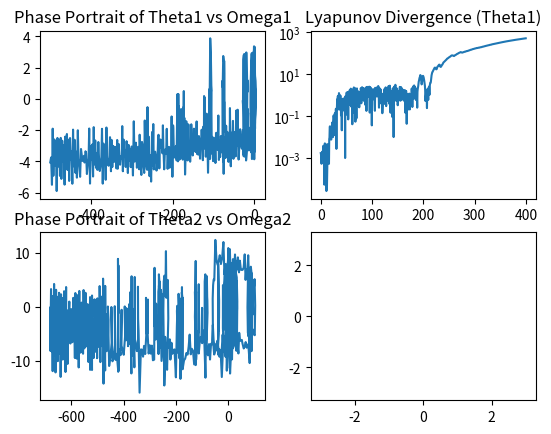

Python code for this plot:
import numpy as np
import matplotlib.pyplot as plt
from scipy.integrate import solve_ivp
from scipy.constants import g
from matplotlib.animation import FuncAnimation


class Pendulum:
    def __init__(
        self, length1, length2, mass1, mass2, theta1, theta2, omega1=0.0, omega2=0.0
    ):
        self.length1 = length1
        self.length2 = length2
        self.mass1 = mass1
        self.mass2 = mass2
        self.theta1 = np.deg2rad(theta1)
        self.theta2 = np.deg2rad(theta2)
        self.omega1 = omega1
        self.omega2 = omega2
        self.initial_state = np.array(
            [self.theta1, self.theta2, self.omega1, self.omega2]
        )

    def coordinates(self, theta_one, theta_two):
        x1 = self.length1 * np.sin(theta_one)
        y1 = -self.length1 * np.cos(theta_one)
        x2 = self.length1 * np.sin(theta_one) + self.length2 * np.sin(theta_two)
        y2 = -(self.length1 * np.cos(theta_one) + self.length2 * np.cos(theta_two))
        coordinates = np.array([[x1, y1], [x2, y2]])
        return coordinates

    def equations_of_motions(self, t, state):
        theta1, theta2, omega1, omega2 = state  # unpacking tuple
        alpha1 = (
            -g * (self.mass1 + self.mass2) * np.sin(theta1)
            - self.mass2 * g * np.sin(theta1 - 2 * theta2)
            - 2
            * self.mass2
            * np.sin(theta1 - theta2)
            * (
                self.length2 * (omega2**2)
                + self.length1 * (omega1**2) * np.cos(theta1 - theta2)
            )
        ) / (
            self.length1
            * (
                self.length2
                * (
                    2 * self.mass1
                    + self.mass2
                    - self.mass2 * np.cos(2 * theta1 - 2 * theta2)
                )
            )
        )
        alpha2 = (
            2
            * np.sin(theta1 - theta2)
            * (
                self.length1 * (omega1**2) * (self.mass1 + self.mass2)
                + g * (self.mass1 + self.mass2) * np.cos(theta1)
                + self.length2 * (omega2**2) * self.mass2 * np.cos(theta1 - theta2)
            )
        ) / (
            self.length2
            * (
                2 * self.mass1
                + self.mass2
                - self.mass2 * np.cos(2 * theta1 - 2 * theta2)
            )
        )
        result = np.array([omega1, omega2, alpha1, alpha2])
        return result

    def simulate(self, time_span, time_eval):
        sol = solve_ivp(
            self.equations_of_motions, time_span, self.initial_state, t_eval=time_eval
        )
        return sol


def main():
    fig, axis = plt.subplots(2, 2)
    max_reach = max(
        initial_pendulum.length1 + initial_pendulum.length2,
        second_pendulum.length1 + second_pendulum.length2,
    )
    axis[1, 1].set_xlim(-max_reach * 1.1, max_reach * 1.1)
    axis[1, 1].set_ylim(-max_reach * 1.1, max_reach * 1.1)
    (animated_plot,) = axis[1, 1].plot([], [])
    (bobs,) = axis[1, 1].plot([], [], marker="o", linestyle="none")

    (animated_plot_two,) = axis[1, 1].plot([], [])
    (bobs_two,) = axis[1, 1].plot([], [], marker="o", linestyle="none")

    store_state = initial_pendulum.simulate((0, 400), teval)
    store_state_two = second_pendulum.simulate((0, 400), teval)

    # Phase Portraits

    axis[0, 0].plot(store_state.y[0], store_state.y[2])  # theta1 vs omega1
    axis[0, 0].set_title("Phase Portrait of Theta1 vs Omega1")
    axis[1, 0].plot(store_state.y[1], store_state.y[3])  # theta2 vs omega2
    axis[1, 0].set_title("Phase Portrait of Theta2 vs Omega2")

    # Lyapunov Divergence

    divergence = np.abs(store_state.y[0] - store_state_two.y[0])
    axis[0, 1].plot(teval, divergence)
    axis[0, 1].set_yscale("log")
    axis[0, 1].set_title("Lyapunov Divergence (Theta1)")

    coords_all = initial_pendulum.coordinates(store_state.y[0], store_state.y[1])
    x2_trail = coords_all[1, 0]
    y2_trail = coords_all[1, 1]
    (trail,) = axis[1, 1].plot([], [], linewidth=0.5, alpha=0.5, color="purple")
    coords_all_two = second_pendulum.coordinates(
        store_state_two.y[0], store_state_two.y[1]
    )
    x2_trail_two = coords_all_two[1, 0]
    y2_trail_two = coords_all_two[1, 1]
    (trail_two,) = axis[1, 1].plot([], [], linewidth=0.5, alpha=0.5, color="green")

    def update(frame):
        theta1, theta2 = store_state.y[0][frame], store_state.y[1][frame]
        coordinates_at_frame = initial_pendulum.coordinates(theta1, theta2)
        y2 = coordinates_at_frame[1, 1]
        y1 = coordinates_at_frame[0, 1]
        x2 = coordinates_at_frame[1, 0]
        x1 = coordinates_at_frame[0, 0]
        animated_plot.set_data([0, x1, x2], [0, y1, y2])
        bobs.set_data([x1, x2], [y1, y2])

        theta1_two, theta2_two = (
            store_state_two.y[0][frame],
            store_state_two.y[1][frame],
        )
        coordinates_at_frame_two = second_pendulum.coordinates(theta1_two, theta2_two)
        y4 = coordinates_at_frame_two[1, 1]
        y3 = coordinates_at_frame_two[0, 1]
        x4 = coordinates_at_frame_two[1, 0]
        x3 = coordinates_at_frame_two[0, 0]
        animated_plot_two.set_data([0, x3, x4], [0, y3, y4])
        bobs_two.set_data([x3, x4], [y3, y4])

        trail.set_data(x2_trail[:frame], y2_trail[:frame])
        trail_two.set_data(x2_trail_two[:frame], y2_trail_two[:frame])

    animation = FuncAnimation(fig=fig, func=update, frames=len(teval), interval=25)

    plt.show()


if __name__ == "__main__":
    initial_pendulum = Pendulum(2, 1, 2, 1, 76, 90)
    teval = np.arange(0, 400, 0.5)
    second_pendulum = Pendulum(2, 1, 2, 1, 76.1, 90)
    main()
